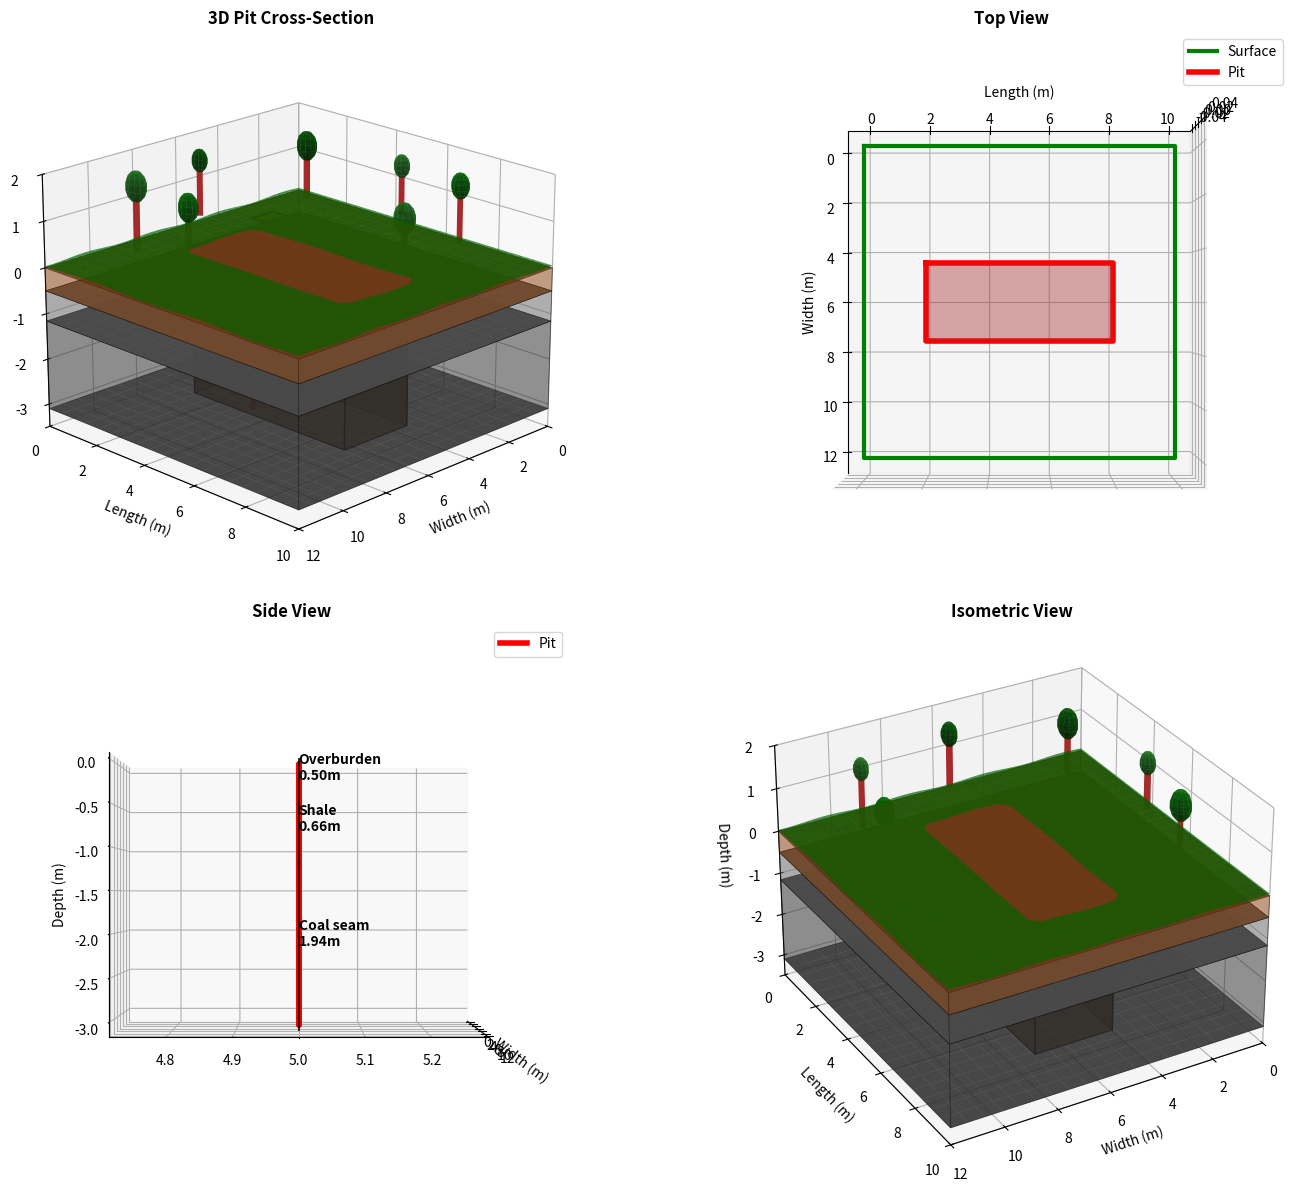
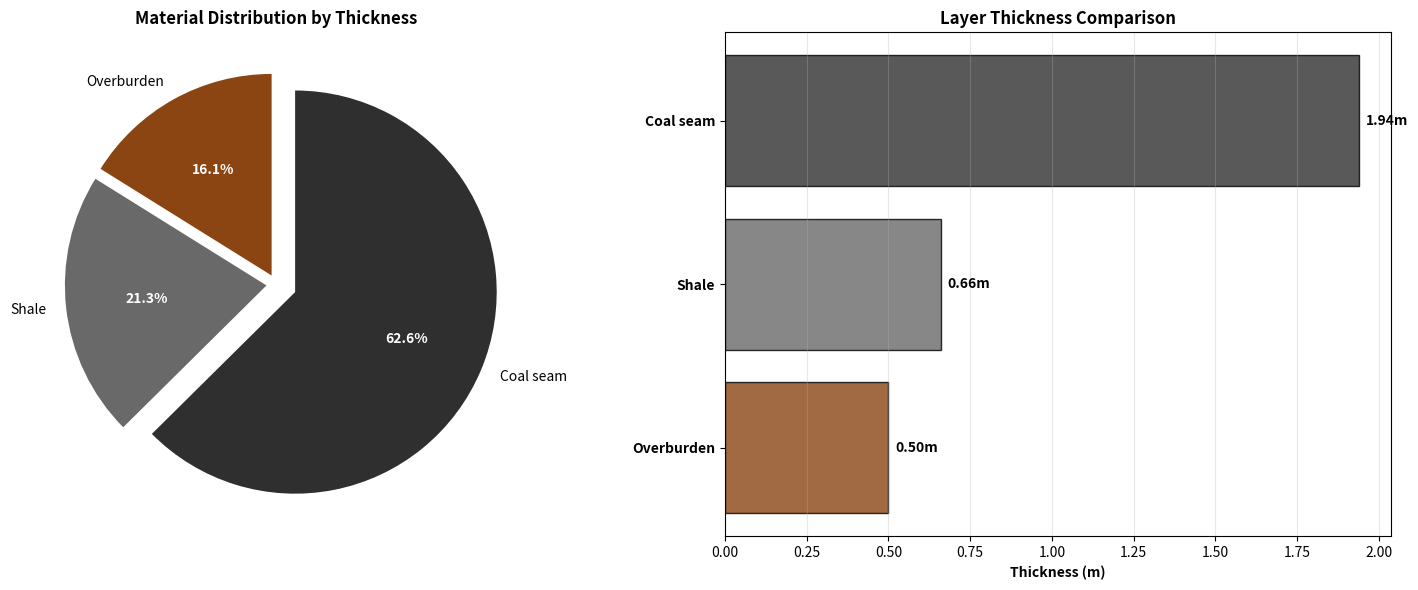

Write Python code to recreate these figures, in order.
import numpy as np
import matplotlib.pyplot as plt
from mpl_toolkits.mplot3d import Axes3D
from mpl_toolkits.mplot3d.art3d import Poly3DCollection
import matplotlib.patches as patches
from matplotlib.colors import LinearSegmentedColormap
import os

# Create output directory for PNG files
output_dir = "3d_pit_visualizations"
if not os.path.exists(output_dir):
    os.makedirs(output_dir)

# Pit 2 geological data (updated with Shale)
pit_data = {
    'Depth from [m]': [0, 0.5, 1.16],
    'Depth to [m]': [0.5, 1.16, 3.1],
    'Material': ['Overburden', 'Shale', 'Coal seam'],
    'Thickness [m]': [0.5, 0.66, 1.94],
    'Colors': ['#8B4513', '#696969', '#2F2F2F']
}

def create_3d_coal_pit():
    """Create a 3D visualization with original style but more lively"""
    
    fig = plt.figure(figsize=(16, 12))
    
    # Main 3D plot (keeping original layout)
    ax1 = fig.add_subplot(221, projection='3d')
    create_3d_pit_view(ax1, "3D Pit Cross-Section")
    
    # Top view
    ax2 = fig.add_subplot(222, projection='3d')
    create_top_view(ax2, "Top View")
    
    # Side view
    ax3 = fig.add_subplot(223, projection='3d')
    create_side_view(ax3, "Side View")
    
    # Isometric view
    ax4 = fig.add_subplot(224, projection='3d')
    create_isometric_view(ax4, "Isometric View")
    
    plt.tight_layout()
    
    # Save as PNG
    filename = os.path.join(output_dir, "coal_pit_3d_combined.png")
    plt.savefig(filename, dpi=300, bbox_inches='tight', facecolor='white')
    print(f"Saved: {filename}")
    
    plt.show()

def create_3d_pit_view(ax, title):
    """Create the main 3D pit visualization with enhanced liveliness"""
    
    # Define pit dimensions (keeping original)
    pit_width = 3.0
    pit_length = 6.0
    total_width = 12.0
    total_length = 10.0
    
    # Create geological layers with slight animation effect
    for i, (depth_from, depth_to, material, color) in enumerate(zip(
        pit_data['Depth from [m]'], 
        pit_data['Depth to [m]'], 
        pit_data['Material'],
        pit_data['Colors']
    )):
        
        # Create full geological layer with slight texture
        x = np.array([0, total_width, total_width, 0, 0])
        y = np.array([0, 0, total_length, total_length, 0])
        z_top = np.full(5, -depth_from)
        z_bottom = np.full(5, -depth_to)
        
        # Add slight surface variation for liveliness
        x_mesh = np.linspace(0, total_width, 20)
        y_mesh = np.linspace(0, total_length, 20)
        X_mesh, Y_mesh = np.meshgrid(x_mesh, y_mesh)
        Z_top_mesh = np.full_like(X_mesh, -depth_from) + 0.01 * np.sin(X_mesh) * np.cos(Y_mesh)
        Z_bottom_mesh = np.full_like(X_mesh, -depth_to) + 0.005 * np.sin(X_mesh * 2) * np.cos(Y_mesh * 2)
        
        # Plot the textured surfaces
        ax.plot_surface(X_mesh, Y_mesh, Z_top_mesh, alpha=0.8, color=color, shade=True)
        ax.plot_surface(X_mesh, Y_mesh, Z_bottom_mesh, alpha=0.7, color=color, shade=True)
        
        # Create the layer box edges for definition
        vertices = []
        vertices.append(list(zip(x, y, z_top)))
        vertices.append(list(zip(x, y, z_bottom)))
        
        # Side faces
        for j in range(4):
            next_j = (j + 1) % 4
            vertices.append([
                (x[j], y[j], z_top[j]),
                (x[next_j], y[next_j], z_top[next_j]),
                (x[next_j], y[next_j], z_bottom[next_j]),
                (x[j], y[j], z_bottom[j])
            ])
        
        collection = Poly3DCollection(vertices, alpha=0.3, facecolor=color, 
                                    edgecolor='black', linewidth=0.5)
        ax.add_collection3d(collection)
    
    # Create pit excavation (keeping original method)
    pit_x_start = (total_width - pit_width) / 2
    pit_x_end = pit_x_start + pit_width
    pit_y_start = (total_length - pit_length) / 2
    pit_y_end = pit_y_start + pit_length
    
    create_pit_walls(ax, pit_x_start, pit_x_end, pit_y_start, pit_y_end, 3.1)
    
    # Add enhanced surface features
    create_surface_features(ax, total_width, total_length, pit_x_start, pit_x_end, pit_y_start, pit_y_end)
    
    # Add equipment (keeping original concept)
    create_equipment(ax, pit_x_start, pit_x_end, pit_y_start, pit_y_end)
    
    # Set up the plot (keeping original settings)
    ax.set_xlabel('Width (m)')
    ax.set_ylabel('Length (m)')
    ax.set_zlabel('Depth (m)')
    ax.set_title(title, fontweight='bold')
    
    ax.set_xlim(0, total_width)
    ax.set_ylim(0, total_length)
    ax.set_zlim(-3.5, 2)
    
    ax.view_init(elev=20, azim=45)

def create_pit_walls(ax, x_start, x_end, y_start, y_end, depth):
    """Create the pit walls with original method"""
    
    wall_color = '#654321'
    wall_alpha = 0.8
    
    # Create all walls as before
    walls = [
        [(x_start, y_start, 0), (x_end, y_start, 0), (x_end, y_start, -depth), (x_start, y_start, -depth)],
        [(x_start, y_end, 0), (x_end, y_end, 0), (x_end, y_end, -depth), (x_start, y_end, -depth)],
        [(x_start, y_start, 0), (x_start, y_end, 0), (x_start, y_end, -depth), (x_start, y_start, -depth)],
        [(x_end, y_start, 0), (x_end, y_end, 0), (x_end, y_end, -depth), (x_end, y_start, -depth)]
    ]
    
    for wall in walls:
        collection = Poly3DCollection([wall], alpha=wall_alpha, facecolor=wall_color, edgecolor='black')
        ax.add_collection3d(collection)

def create_surface_features(ax, total_width, total_length, pit_x_start, pit_x_end, pit_y_start, pit_y_end):
    """Enhanced surface features with more liveliness"""
    
    # Create grass surface with slight undulation
    x_grass = np.linspace(0, total_width, 40)
    y_grass = np.linspace(0, total_length, 40)
    X_grass, Y_grass = np.meshgrid(x_grass, y_grass)
    Z_grass = np.full_like(X_grass, 0.05) + 0.02 * np.sin(X_grass * 2) * np.cos(Y_grass * 1.5)
    
    # Create mask to avoid pit area
    mask = ~((X_grass >= pit_x_start) & (X_grass <= pit_x_end) & 
             (Y_grass >= pit_y_start) & (Y_grass <= pit_y_end))
    
    X_grass = np.where(mask, X_grass, np.nan)
    Y_grass = np.where(mask, Y_grass, np.nan)
    Z_grass = np.where(mask, Z_grass, np.nan)
    
    ax.plot_surface(X_grass, Y_grass, Z_grass, alpha=0.7, color='green', shade=True)
    
    # Enhanced trees with variation
    tree_positions = [
        (2, 2, 0.5), (10, 2, 0.5), (2, 8, 0.5), (10, 8, 0.5),
        (1, 5, 0.5), (11, 5, 0.5), (6, 1, 0.5), (6, 9, 0.5)
    ]
    
    tree_colors = ['darkgreen', 'forestgreen', 'green', 'darkgreen', 
                   'forestgreen', 'green', 'darkgreen', 'forestgreen']
    tree_heights = [0.8, 1.0, 0.9, 1.1, 0.7, 1.2, 0.85, 0.95]
    
    for (tree_x, tree_y, tree_z), color, height in zip(tree_positions, tree_colors, tree_heights):
        # Tree trunk with slight variation
        ax.plot([tree_x, tree_x], [tree_y, tree_y], [tree_z, tree_z + height], 
                color='brown', linewidth=4 + np.random.rand())
        
        # Enhanced tree crown
        u = np.linspace(0, 2 * np.pi, 12)
        v = np.linspace(0, np.pi, 8)
        tree_radius = 0.25 + 0.1 * np.random.rand()
        x_crown = tree_x + tree_radius * np.outer(np.cos(u), np.sin(v))
        y_crown = tree_y + tree_radius * np.outer(np.sin(u), np.sin(v))
        z_crown = tree_z + height + 0.3 + tree_radius * np.outer(np.ones(np.size(u)), np.cos(v))
        
        ax.plot_surface(x_crown, y_crown, z_crown, alpha=0.8, color=color, shade=True)

def create_equipment(ax, pit_x_start, pit_x_end, pit_y_start, pit_y_end):
    """Enhanced equipment with better detail"""
    
    # Excavator position
    exc_x = pit_x_start + 0.5
    exc_y = pit_y_start + 1.0
    exc_z = 0.3
    
    # Enhanced excavator body
    exc_vertices = [
        [(exc_x-0.5, exc_y-0.3, exc_z-0.3), (exc_x+0.5, exc_y-0.3, exc_z-0.3), 
         (exc_x+0.5, exc_y+0.3, exc_z-0.3), (exc_x-0.5, exc_y+0.3, exc_z-0.3)],
        [(exc_x-0.5, exc_y-0.3, exc_z+0.3), (exc_x+0.5, exc_y-0.3, exc_z+0.3), 
         (exc_x+0.5, exc_y+0.3, exc_z+0.3), (exc_x-0.5, exc_y+0.3, exc_z+0.3)]
    ]
    
    collection = Poly3DCollection(exc_vertices, alpha=0.9, facecolor='gold', 
                                edgecolor='black', linewidth=1.5)
    ax.add_collection3d(collection)
    
    # Enhanced measuring pole
    pole_x = pit_x_end - 0.5
    pole_y = pit_y_start + 2.0
    ax.plot([pole_x, pole_x], [pole_y, pole_y], [0, -3.1], color='red', linewidth=4)
    
    # Enhanced depth markers
    for depth in [0, 0.5, 1.16, 3.1]:
        ax.text(pole_x + 0.1, pole_y, -depth, f'{depth}m', fontsize=9, 
                color='red', fontweight='bold')

def create_top_view(ax, title):
    """Original top view with slight enhancement"""
    
    # Surface outline
    x = [0, 12, 12, 0, 0]
    y = [0, 0, 10, 10, 0]
    z = [0, 0, 0, 0, 0]
    ax.plot(x, y, z, 'g-', linewidth=3, label='Surface')
    
    # Pit outline
    pit_x = [4.5, 7.5, 7.5, 4.5, 4.5]
    pit_y = [2, 2, 8, 8, 2]
    pit_z = [0, 0, 0, 0, 0]
    ax.plot(pit_x, pit_y, pit_z, 'r-', linewidth=4, label='Pit')
    
    # Fill pit area
    vertices = [list(zip(pit_x, pit_y, pit_z))]
    collection = Poly3DCollection(vertices, alpha=0.4, facecolor='brown')
    ax.add_collection3d(collection)
    
    ax.set_title(title, fontweight='bold')
    ax.set_xlabel('Width (m)')
    ax.set_ylabel('Length (m)')
    ax.view_init(elev=90, azim=0)
    ax.legend()

def create_side_view(ax, title):
    """Original side view with enhancement"""
    
    # Show geological layers in cross-section
    for i, (depth_from, depth_to, material, color) in enumerate(zip(
        pit_data['Depth from [m]'], 
        pit_data['Depth to [m]'], 
        pit_data['Material'],
        pit_data['Colors']
    )):
        
        x = [0, 12, 12, 0, 0]
        y = [5, 5, 5, 5, 5]
        z = [-depth_from, -depth_from, -depth_to, -depth_to, -depth_from]
        
        vertices = [list(zip(x, y, z))]
        collection = Poly3DCollection(vertices, alpha=0.8, facecolor=color, 
                                    edgecolor='black', linewidth=1.5)
        ax.add_collection3d(collection)
        
        ax.text(13, 5, -(depth_from + depth_to)/2, f'{material}\n{depth_to-depth_from:.2f}m', 
                fontsize=10, ha='left', fontweight='bold')
    
    # Show pit excavation
    pit_x = [4.5, 7.5, 7.5, 4.5, 4.5]
    pit_y = [5, 5, 5, 5, 5]
    pit_z = [0, 0, -3.1, -3.1, 0]
    ax.plot(pit_x, pit_y, pit_z, 'r-', linewidth=4, label='Pit')
    
    ax.set_title(title, fontweight='bold')
    ax.set_xlabel('Width (m)')
    ax.set_zlabel('Depth (m)')
    ax.view_init(elev=0, azim=0)
    ax.legend()

def create_isometric_view(ax, title):
    """Original isometric with better angle"""
    
    create_3d_pit_view(ax, title)
    ax.view_init(elev=30, azim=60)

def create_charts():
    """Create separate charts - pie and bar charts"""
    
    fig, (ax1, ax2) = plt.subplots(1, 2, figsize=(15, 6))
    
    # Enhanced pie chart
    thicknesses = pit_data['Thickness [m]']
    materials = pit_data['Material']
    colors = pit_data['Colors']
    
    wedges, texts, autotexts = ax1.pie(thicknesses, labels=materials, colors=colors, 
                                      autopct='%1.1f%%', startangle=90, 
                                      explode=(0.05, 0.05, 0.1))
    
    for autotext in autotexts:
        autotext.set_color('white')
        autotext.set_fontweight('bold')
    
    ax1.set_title('Material Distribution by Thickness', fontweight='bold', fontsize=12)
    
    # Enhanced bar chart
    y_pos = np.arange(len(materials))
    bars = ax2.barh(y_pos, thicknesses, color=colors, alpha=0.8, edgecolor='black')
    
    ax2.set_yticks(y_pos)
    ax2.set_yticklabels(materials, fontweight='bold')
    ax2.set_xlabel('Thickness (m)', fontweight='bold')
    ax2.set_title('Layer Thickness Comparison', fontweight='bold', fontsize=12)
    
    # Add value labels
    for i, (bar, thickness) in enumerate(zip(bars, thicknesses)):
        width = bar.get_width()
        ax2.text(width + 0.02, bar.get_y() + bar.get_height()/2, 
                f'{thickness:.2f}m', ha='left', va='center', fontweight='bold')
    
    ax2.grid(axis='x', alpha=0.3)
    
    plt.tight_layout()
    
    filename = os.path.join(output_dir, "geological_charts.png")
    plt.savefig(filename, dpi=300, bbox_inches='tight', facecolor='white')
    print(f"Saved: {filename}")
    plt.show()

# Main execution
if __name__ == "__main__":
    print("Creating Enhanced 3D Coal Pit Visualization...")
    print("=" * 50)
    
    # Create the main 3D visualization (keeping original layout)
    create_3d_coal_pit()
    
    # Create charts separately
    create_charts()
    
    print("\nPit 2 Geological Summary:")
    print("=" * 30)
    for i, (material, thickness) in enumerate(zip(pit_data['Material'], pit_data['Thickness [m]'])):
        depth_from = pit_data['Depth from [m]'][i]
        depth_to = pit_data['Depth to [m]'][i]
        print(f"• {material}: {thickness:.2f}m ({depth_from:.2f}m - {depth_to:.2f}m)")
    
    print(f"\nTotal Depth: {max(pit_data['Depth to [m]']):.1f}m")
    print(f"Coal Thickness: {pit_data['Thickness [m]'][2]:.2f}m")
    
    print(f"\nFiles saved to: {output_dir}/")
    print("Files created:")
    print("• coal_pit_3d_combined.png - Main 4-view layout")
    print("• geological_charts.png - Pie chart and bar chart")